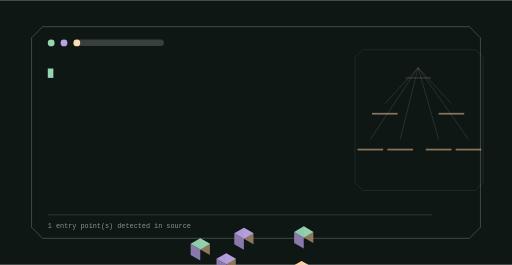
t = 0.00 s
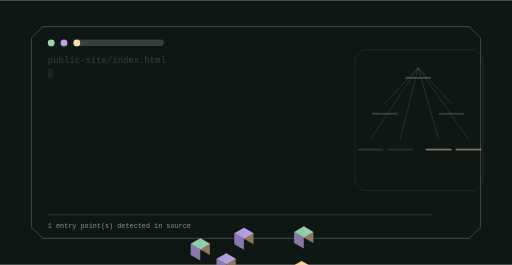
t = 1.61 s
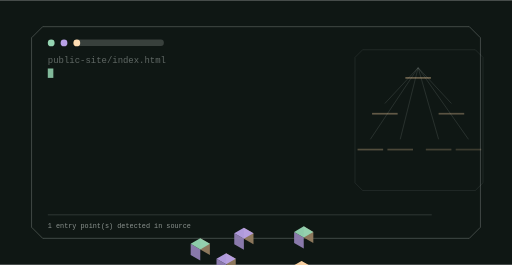
t = 3.23 s
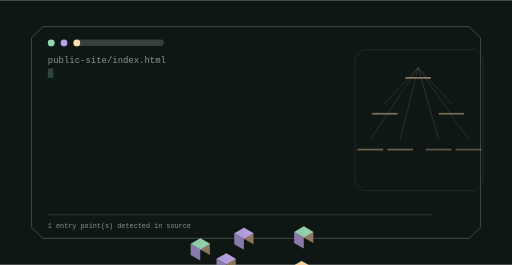
t = 4.85 s
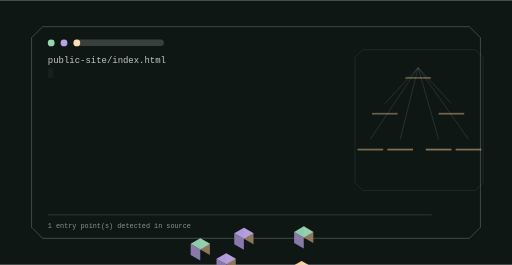
t = 6.85 s
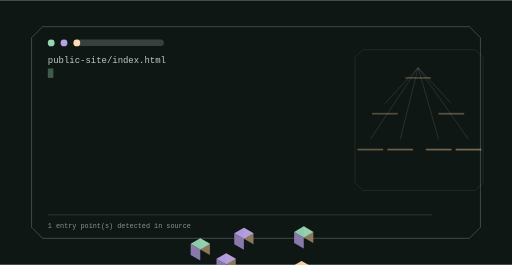
t = 8.06 s

The animated SVG that drew these frames (rendered in a browser with its animation timeline set to each time). Animation: 9 SMIL elements (animate=9); frames cover the first 8.06 s, repeats indefinitely.

<svg xmlns="http://www.w3.org/2000/svg" viewBox="0 0 1200 620" width="1200" height="620" role="img" aria-label="orbitchip command surface">
<title>orbitchip command surface</title>
<rect width="1200" height="620" fill="#0f1714"/>
<defs><linearGradient id="gt" x1="0" y1="0" x2="1" y2="1"><stop offset="0%" stop-color="#95d5b2"/><stop offset="100%" stop-color="#b8a1e6"/></linearGradient></defs><path d="M100.00,62.00 H1100.00 L1126.00,88.00 V532.00 L1100.00,558.00 H100.00 L74.00,532.00 V88.00 Z" fill="none" stroke="rgba(240,248,244,0.300)" stroke-width="2.00" opacity="0.85"/><circle cx="120.00" cy="100.00" r="8.00" fill="#95d5b2" opacity="1.00"/><circle cx="150.00" cy="100.00" r="8.00" fill="#b8a1e6" opacity="1.00"/><circle cx="180.00" cy="100.00" r="8.00" fill="#ffd6a5" opacity="1.00"/><rect x="174.00" y="92.00" width="210.00" height="15.00" rx="7.00" fill="rgba(240,248,244,0.180)" opacity="1.00"/><text x="112" y="148" font-family="ui-monospace,SFMono-Regular,Menlo,monospace" font-size="21" fill="rgba(240,248,244,0.800)" opacity="0">public-site/index.html<animate attributeName="opacity" values="0;1;1;0" dur="1.5s" begin="0.0s" repeatCount="indefinite" /></text><rect x="112" y="160" width="13" height="22" fill="#95d5b2"><animate attributeName="opacity" values="1;0;1" dur="1.05s" begin="0s" repeatCount="indefinite" /></rect><path d="M850.00,116.00 H1114.00 L1132.00,134.00 V428.00 L1114.00,446.00 H850.00 L832.00,428.00 V134.00 Z" fill="none" stroke="rgba(240,248,244,0.180)" stroke-width="1.40" opacity="0.70"/><line x1="980.00" y1="158.00" x2="902.00" y2="242.00" stroke="rgba(240,248,244,0.300)" stroke-width="1.60" opacity="0.55"/><line x1="980.00" y1="158.00" x2="1058.00" y2="242.00" stroke="rgba(240,248,244,0.300)" stroke-width="1.60" opacity="0.55"/><line x1="980.00" y1="158.00" x2="868.00" y2="326.00" stroke="rgba(240,248,244,0.300)" stroke-width="1.60" opacity="0.55"/><line x1="980.00" y1="158.00" x2="938.00" y2="326.00" stroke="rgba(240,248,244,0.300)" stroke-width="1.60" opacity="0.55"/><line x1="980.00" y1="158.00" x2="1028.00" y2="326.00" stroke="rgba(240,248,244,0.300)" stroke-width="1.60" opacity="0.55"/><line x1="980.00" y1="158.00" x2="1098.00" y2="326.00" stroke="rgba(240,248,244,0.300)" stroke-width="1.60" opacity="0.55"/><polygon points="711.87,556.00 734.39,569.00 734.39,543.00 711.87,530.00" fill="#947c60" opacity="0.95"/><polygon points="689.36,569.00 711.87,582.00 711.87,556.00 689.36,543.00" fill="#907eb3" opacity="0.95"/><polygon points="711.87,530.00 734.39,543.00 711.87,556.00 689.36,543.00" fill="#95d5b2" opacity="0.95"/><g><rect x="950.00" y="180.00" width="60.00" height="4.00" rx="0.00" fill="rgba(255,214,165,0.500)" opacity="1.00"/><animate attributeName="opacity" values="0.25;1.0;0.25" dur="9.7s" begin="0.0s" repeatCount="indefinite" /></g><polygon points="571.58,559.00 594.09,572.00 594.09,546.00 571.58,533.00" fill="#947c60" opacity="0.95"/><polygon points="549.06,572.00 571.58,585.00 571.58,559.00 549.06,546.00" fill="#907eb3" opacity="0.95"/><polygon points="571.58,533.00 594.09,546.00 571.58,559.00 549.06,546.00" fill="#b8a1e6" opacity="0.95"/><g><rect x="872.00" y="264.00" width="60.00" height="4.00" rx="0.00" fill="rgba(255,214,165,0.500)" opacity="1.00"/><animate attributeName="opacity" values="0.25;1.0;0.25" dur="9.7s" begin="0.4s" repeatCount="indefinite" /></g><polygon points="706.68,637.00 729.19,650.00 729.19,624.00 706.68,611.00" fill="#947c60" opacity="0.95"/><polygon points="684.16,650.00 706.68,663.00 706.68,637.00 684.16,624.00" fill="#907eb3" opacity="0.95"/><polygon points="706.68,611.00 729.19,624.00 706.68,637.00 684.16,624.00" fill="#ffd6a5" opacity="0.95"/><g><rect x="1028.00" y="264.00" width="60.00" height="4.00" rx="0.00" fill="rgba(255,214,165,0.500)" opacity="1.00"/><animate attributeName="opacity" values="0.25;1.0;0.25" dur="9.7s" begin="0.8s" repeatCount="indefinite" /></g><polygon points="469.39,584.00 491.90,597.00 491.90,571.00 469.39,558.00" fill="#947c60" opacity="0.95"/><polygon points="446.87,597.00 469.39,610.00 469.39,584.00 446.87,571.00" fill="#907eb3" opacity="0.95"/><polygon points="469.39,558.00 491.90,571.00 469.39,584.00 446.87,571.00" fill="#95d5b2" opacity="0.95"/><g><rect x="838.00" y="348.00" width="60.00" height="4.00" rx="0.00" fill="rgba(255,214,165,0.500)" opacity="1.00"/><animate attributeName="opacity" values="0.25;1.0;0.25" dur="9.7s" begin="1.2000000000000002s" repeatCount="indefinite" /></g><polygon points="530.01,619.00 552.52,632.00 552.52,606.00 530.01,593.00" fill="#947c60" opacity="0.95"/><polygon points="507.49,632.00 530.01,645.00 530.01,619.00 507.49,606.00" fill="#907eb3" opacity="0.95"/><polygon points="530.01,593.00 552.52,606.00 530.01,619.00 507.49,606.00" fill="#b8a1e6" opacity="0.95"/><g><rect x="908.00" y="348.00" width="60.00" height="4.00" rx="0.00" fill="rgba(255,214,165,0.500)" opacity="1.00"/><animate attributeName="opacity" values="0.25;1.0;0.25" dur="9.7s" begin="1.6s" repeatCount="indefinite" /></g><polygon points="607.95,664.00 630.47,677.00 630.47,651.00 607.95,638.00" fill="#947c60" opacity="0.95"/><polygon points="585.43,677.00 607.95,690.00 607.95,664.00 585.43,651.00" fill="#907eb3" opacity="0.95"/><polygon points="607.95,638.00 630.47,651.00 607.95,664.00 585.43,651.00" fill="#ffd6a5" opacity="0.95"/><g><rect x="998.00" y="348.00" width="60.00" height="4.00" rx="0.00" fill="rgba(255,214,165,0.500)" opacity="1.00"/><animate attributeName="opacity" values="0.25;1.0;0.25" dur="9.7s" begin="2.0s" repeatCount="indefinite" /></g><polygon points="668.57,699.00 691.09,712.00 691.09,686.00 668.57,673.00" fill="#947c60" opacity="0.95"/><polygon points="646.05,712.00 668.57,725.00 668.57,699.00 646.05,686.00" fill="#907eb3" opacity="0.95"/><polygon points="668.57,673.00 691.09,686.00 668.57,699.00 646.05,686.00" fill="#95d5b2" opacity="0.95"/><g><rect x="1068.00" y="348.00" width="60.00" height="4.00" rx="0.00" fill="rgba(255,214,165,0.500)" opacity="1.00"/><animate attributeName="opacity" values="0.25;1.0;0.25" dur="9.7s" begin="2.4000000000000004s" repeatCount="indefinite" /></g><rect x="112.00" y="502.00" width="900.00" height="2.00" rx="0.00" fill="rgba(240,248,244,0.160)" opacity="1.00"/><text x="112" y="534" font-family="ui-monospace,Menlo,monospace" font-size="16" fill="rgba(240,248,244,0.550)">1 entry point(s) detected in source</text>
</svg>
